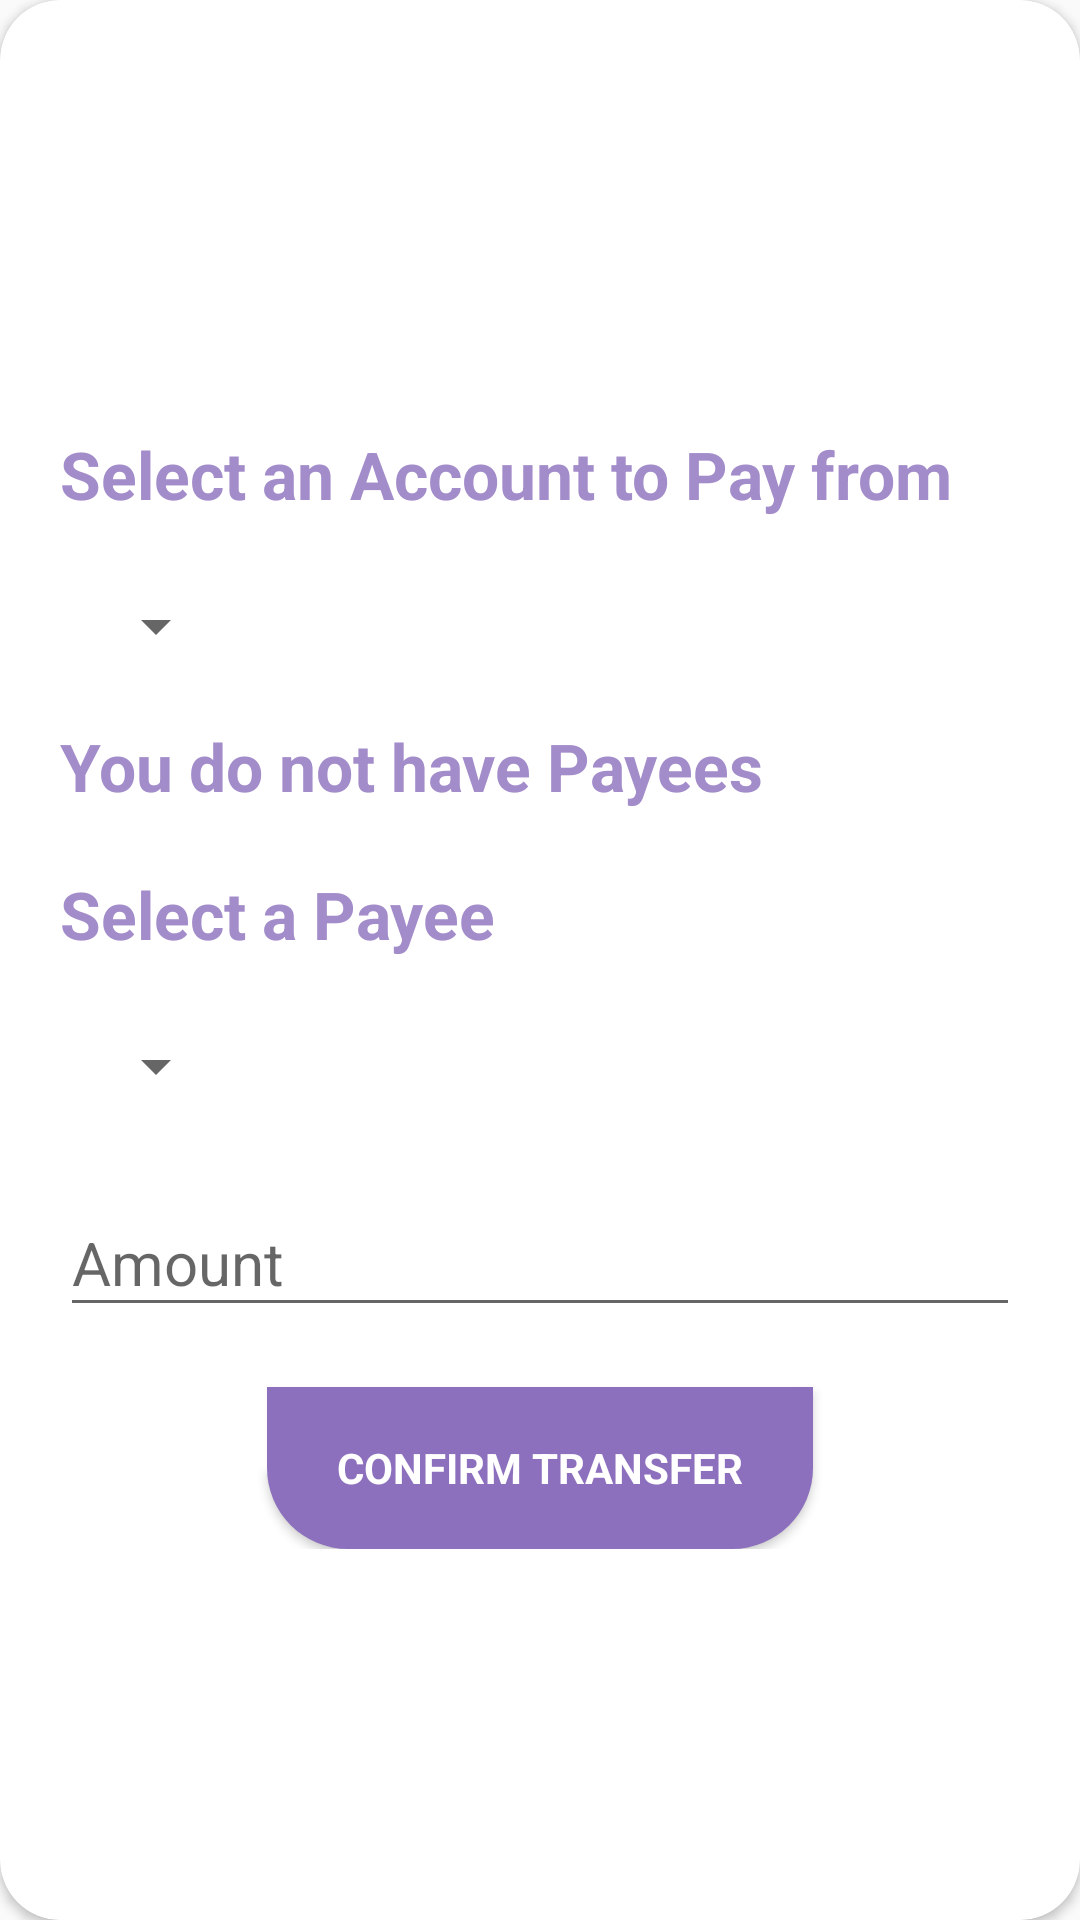

Layout XML and referenced resources for this Android screen:
<!-- AndroidManifest.xml: application theme AppTheme -->
<!-- res/layout/layout_payment.xml -->
<?xml version="1.0" encoding="utf-8"?>
<androidx.cardview.widget.CardView
    xmlns:android="http://schemas.android.com/apk/res/android"
    xmlns:app="http://schemas.android.com/apk/res-auto"
    style="@style/loginCard"
    app:cardCornerRadius="@dimen/loginCard"
    android:elevation="5dp"
    android:layout_gravity="center"
    android:layout_marginTop="@dimen/loginView"
    android:layout_marginBottom="@dimen/loginView"
    android:background="@color/whiteColor">


    <LinearLayout
        style="@style/linearParent"
        android:layout_gravity="center"
        android:padding="@dimen/loginView">

        <TextView
            android:id="@+id/txt_select_acc_pay"
            style="@style/headerTextPrimary"
            android:layout_width="wrap_content"
            android:layout_height="wrap_content"
            android:layout_marginTop="@dimen/loginView"
            android:text="@string/select_account_pay" />

        <Spinner
            android:id="@+id/spn_select_acc"
            android:layout_width="wrap_content"
            android:layout_height="wrap_content"
            android:layout_marginStart="8dp"
            android:layout_marginTop="24dp"
            android:layout_marginEnd="8dp"
            app:layout_constraintEnd_toEndOf="parent"
            app:layout_constraintStart_toStartOf="parent"
            app:layout_constraintTop_toBottomOf="@+id/txt_from_acc_title" />

        <TextView
            android:id="@+id/txt_no_payees"
            style="@style/headerTextPrimary"
            android:layout_width="wrap_content"
            android:layout_height="wrap_content"
            android:layout_marginTop="@dimen/loginView"
            android:text="@string/no_payees" />
        <TextView
            android:id="@+id/txt_select_payee"
            style="@style/headerTextPrimary"
            android:layout_width="wrap_content"
            android:layout_height="wrap_content"
            android:layout_marginTop="@dimen/loginView"
            android:text="@string/select_payee" />
        <Spinner
            android:id="@+id/spn_select_payee"
            android:layout_width="wrap_content"
            android:layout_height="wrap_content"
            android:layout_marginStart="8dp"
            android:layout_marginTop="24dp"
            android:layout_marginEnd="8dp"
            app:layout_constraintEnd_toEndOf="parent"
            app:layout_constraintStart_toStartOf="parent"
            app:layout_constraintTop_toBottomOf="@+id/txt_from_acc_title" />

        <com.google.android.material.textfield.TextInputLayout
            android:id="@+id/textInputEmail"
            style="@style/parent"
            android:layout_marginTop="@dimen/loginView">

            <EditText
                android:id="@+id/edt_payment_amount"
                style="@style/modifiedEditText"
                android:hint="@string/amount_payee"
                android:inputType="numberDecimal"
                android:textSize="20dp" />
        </com.google.android.material.textfield.TextInputLayout>

        <Button
            android:id="@+id/btn_make_payment"
            style="@style/loginButton"
            android:layout_gravity="center_horizontal"
            android:layout_marginTop="@dimen/loginView"
            android:text="@string/confirm_transfer" />


    </LinearLayout>
</androidx.cardview.widget.CardView>
<!-- resources referenced by this layout -->
<resources>
  <color name="whiteColor">#fff</color>
  <dimen name="loginCard">20dp</dimen>
  <dimen name="loginView">20dp</dimen>
  <string name="amount_payee">Amount</string>
  <string name="confirm_transfer">Confirm Transfer</string>
  <string name="no_payees">You do not have Payees</string>
  <string name="select_account_pay">Select an Account to Pay from</string>
  <string name="select_payee">Select a Payee</string>
  <style name="headerTextPrimary" parent="headerText">
          <item name="android:textColor">@color/primaryColor</item>
      </style>
  <style name="linearParent" parent="parent">
          <item name="android:orientation">vertical</item>
      </style>
  <style name="loginButton" parent="viewParent">
          <item name="android:background">@drawable/login_shape_bk</item>
          <item name="android:textColor">@color/white2</item>
          <item name="android:textStyle">bold</item>
      </style>
  <style name="loginCard" parent="parent" />
  <style name="modifiedEditText" parent="parent">
          <item name="android:textSize">@dimen/textSize2</item>
  
      </style>
  <style name="parent">
          <item name="android:layout_width">match_parent</item>
          <item name="android:layout_height">wrap_content</item>
      </style>
  <style name="AppTheme" parent="Theme.AppCompat.Light.NoActionBar">
          
          <item name="colorPrimary">@color/colorPrimary</item>
          <item name="colorPrimaryDark">@color/colorPrimaryDark</item>
          <item name="colorAccent">@color/colorAccent</item>
          <item name="android:fontFamily">sans-serif</item>
          <item name="windowActionBar">false</item>
          <item name="windowNoTitle">true</item>
      </style>
  <style name="headerText" parent="parent">
          <item name="android:textSize">@dimen/textSize</item>
          <item name="android:textAlignment">center</item>
          <item name="android:textColor">@color/white2</item>
          <item name="android:textStyle">bold</item>
      </style>
  <color name="primaryColor">#a38cca</color>
  <style name="viewParent">
          <item name="android:layout_width">wrap_content</item>
          <item name="android:layout_height">wrap_content</item>
      </style>
  <!-- drawable login_shape_bk (drawable) -->
  <?xml version="1.0" encoding="utf-8"?>
  <shape xmlns:android="http://schemas.android.com/apk/res/android" android:shape="rectangle" >
      <corners
          android:bottomLeftRadius="27dp"
          android:bottomRightRadius="27dp"
          android:topLeftRadius="0dp"
          android:topRightRadius="0dp"
          />
      <solid
          android:color="#8d70bd"
          />
      <size
          android:width="182dp"
          android:height="54dp"
          />
  </shape>
  <color name="white2">#fff</color>
  <dimen name="textSize2">12sp</dimen>
  <color name="colorPrimary">#8d70bd</color>
  <color name="colorPrimaryDark">#a38cca</color>
  <color name="colorAccent">#baa9d7</color>
  <dimen name="textSize">22sp</dimen>
</resources>
